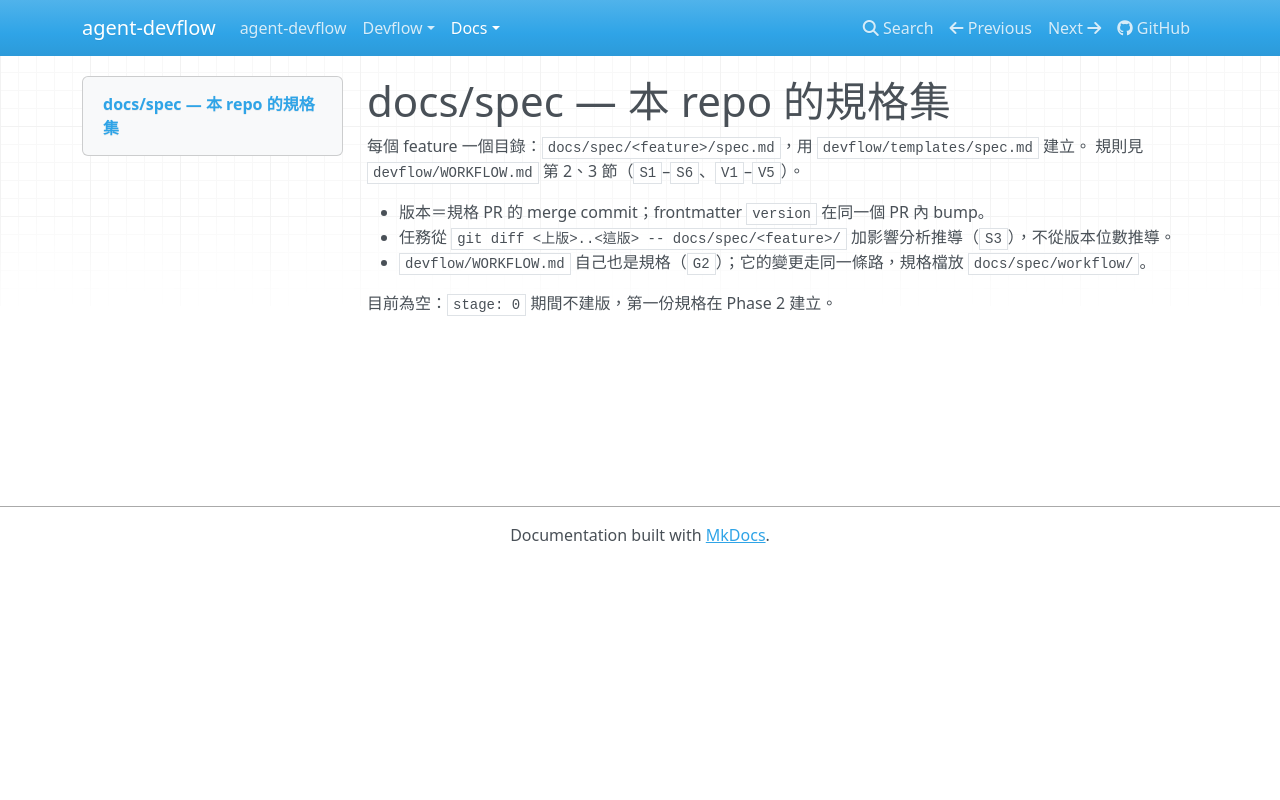

repository: AugustusHsu/agent-devflow · page: v0.0.0.1/docs/spec/index.html · generator: mkdocs

# docs/spec — 本 repo 的規格集

每個 feature 一個目錄：`docs/spec/<feature>/spec.md`，用 `devflow/templates/spec.md` 建立。
規則見 `devflow/WORKFLOW.md` 第 2、3 節（`S1`–`S6`、`V1`–`V5`）。

- 版本＝規格 PR 的 merge commit；frontmatter `version` 在同一個 PR 內 bump。
- 任務從 `git diff <上版>..<這版> -- docs/spec/<feature>/` 加影響分析推導（`S3`），不從版本位數推導。
- `devflow/WORKFLOW.md` 自己也是規格（`G2`）；它的變更依序走 issue 記錄問題與人的裁決 → 實作經 PR → 依舊版 G 由 fresh-context 審查後合入，直接改該檔，不另立規格檔。

什麼進這裡、什麼不進：`docs/spec/` 只放開發目標 T（受 `V4` 的版本規則）；派工紀錄、審查處置、實作計畫、審查報告只留在 forge 的 issue／PR（`I4`），不進 repo。
本 kit 只涵蓋收斂期——已經寫得出可驗證 AC 的工作；探索期（還在找問題、還寫不出 AC）在 kit 之外，進 kit 的時點是第一條 AC 寫得出來的時候。

現有兩份規格：`docs/spec/install/spec.md`（入口區塊安裝器）、`docs/spec/kit-install/spec.md`（kit 完整安裝，升級與回復皆為重裝）。
各自的版本以該檔 frontmatter 的 `version` 欄為準，本檔不複述（`I5`）。
